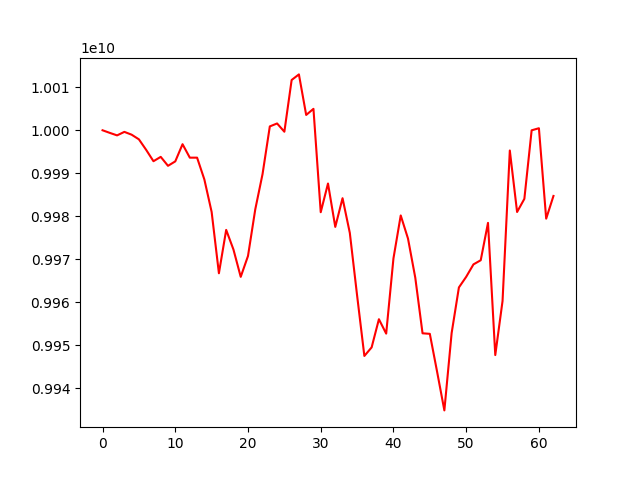

The data file committed next to this chart (first rows):
account_value, date, daily_return
10000000000, 2019-04-08, 
9999390424, 2019-04-09, -6.0957589117283106e-05
9998810699, 2019-04-10, -5.7976092096123644e-05
9999627375, 2019-04-11, 8.16773301746121e-05
9998970874, 2019-04-12, -6.565248391143808e-05
9997890650, 2019-04-16, -0.000108
9995438772, 2019-04-17, -0.0002452
9992805277, 2019-04-18, -0.0002635
9993815914, 2019-04-19, 0.0001011
9991733398, 2019-04-22, -0.0002084
9992765684, 2019-04-23, 0.0001033
9996760162, 2019-04-24, 0.0003997
9993628769, 2019-04-25, -0.0003132
9993632674, 2019-04-26, 3.9079216751503054e-07
9988560985, 2019-05-02, -0.0005075
9981004929, 2019-05-03, -0.0007565
9966749247, 2019-05-06, -0.001428
9976833532, 2019-05-07, 0.001012
9972265381, 2019-05-08, -0.0004579
9965915882, 2019-05-09, -0.0006367
9970764809, 2019-05-10, 0.0004866
9981615039, 2019-05-13, 0.001088
9989811550, 2019-05-14, 0.0008212
10000897725, 2019-05-15, 0.00111
10001582752, 2019-05-16, 6.849648348450366e-05
9999662407, 2019-05-17, -0.000192
10011690384, 2019-05-20, 0.001203
10012991628, 2019-05-21, 0.00013
10003563165, 2019-05-22, -0.0009416
10004982474, 2019-05-23, 0.0001419
9980949387, 2019-05-24, -0.002402
9987619555, 2019-05-27, 0.0006683
9977525972, 2019-05-28, -0.001011
9984203662, 2019-05-29, 0.0006693
9976131716, 2019-05-30, -0.0008085
9961603818, 2019-05-31, -0.001456
9947521312, 2019-06-03, -0.001414
9949515798, 2019-06-04, 0.0002005
9956062834, 2019-06-05, 0.000658
9952715396, 2019-06-06, -0.0003362
9970205463, 2019-06-07, 0.001757
9980192638, 2019-06-10, 0.001002
9974816072, 2019-06-11, -0.0005387
9965724635, 2019-06-12, -0.0009114
9952787250, 2019-06-13, -0.001298
9952664940, 2019-06-14, -1.2288949913785707e-05
9943860841, 2019-06-17, -0.0008846
9934859838, 2019-06-18, -0.0009052
9952847272, 2019-06-19, 0.001811
9963454185, 2019-06-20, 0.001066
9965918622, 2019-06-21, 0.0002473
9968812551, 2019-06-24, 0.0002904
9969777440, 2019-06-25, 9.679084476754696e-05
9978465807, 2019-06-26, 0.0008715
9947726984, 2019-06-27, -0.003081
9960298047, 2019-06-28, 0.001264
9995296403, 2019-07-01, 0.003514
9980995645, 2019-07-02, -0.001431
9984057444, 2019-07-03, 0.0003068
9999990598, 2019-07-04, 0.001596
... 3 more rows
